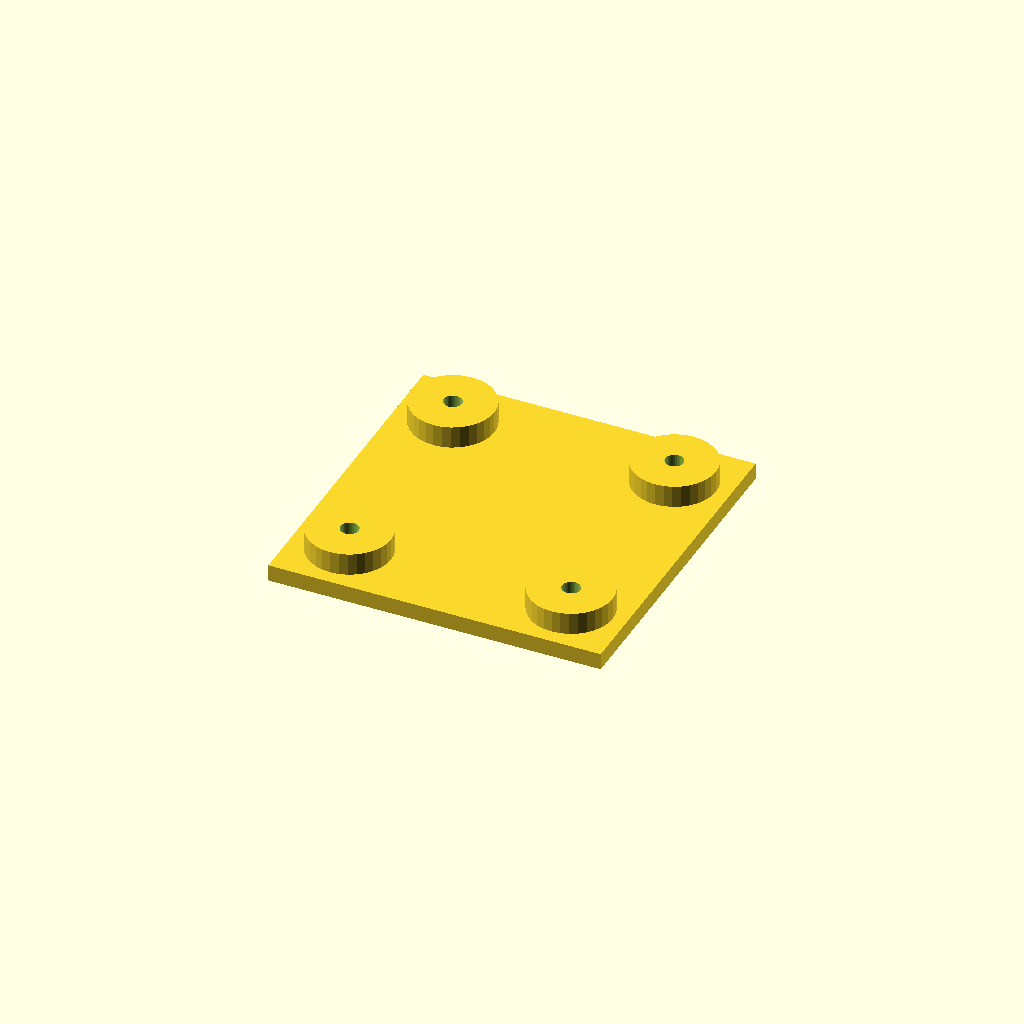
Cell 1: rendered with the file's own defaults.
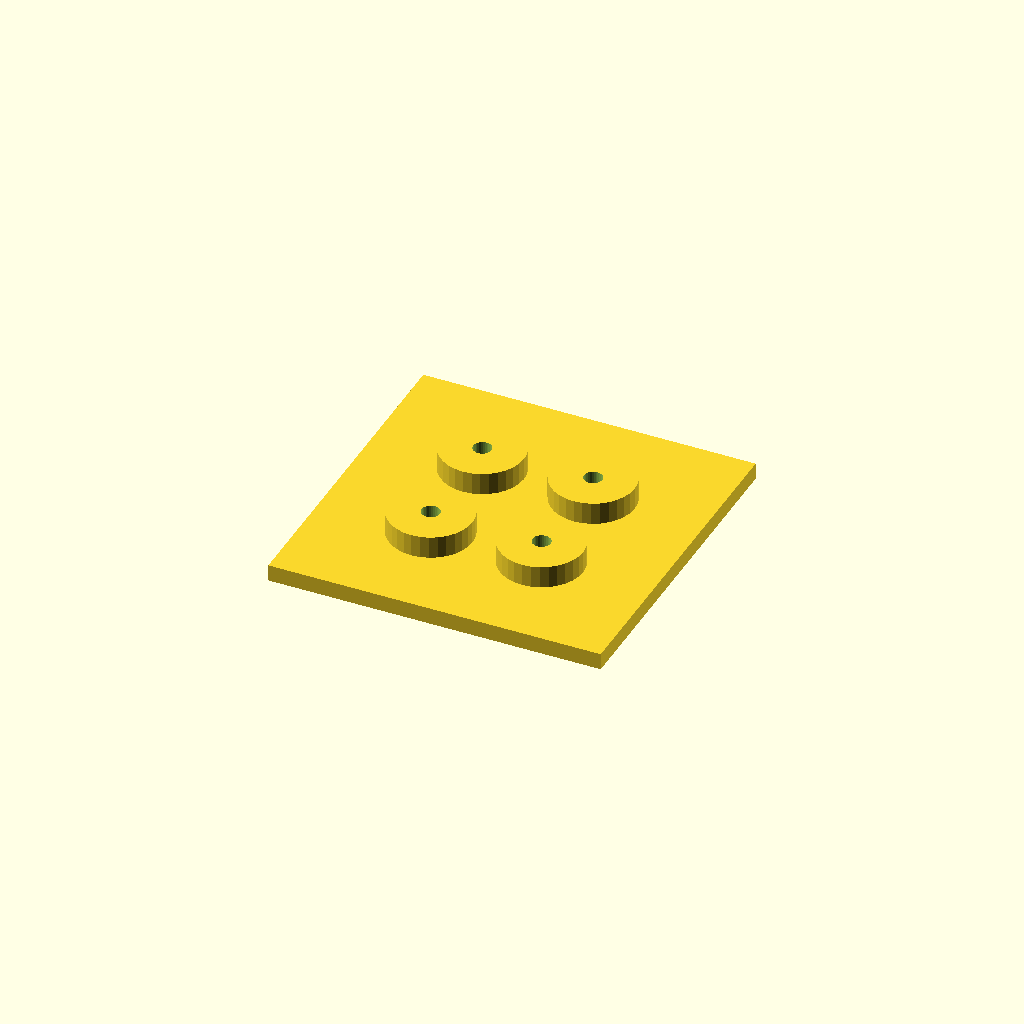
Cell 2: edge = 40 (everything else at default).
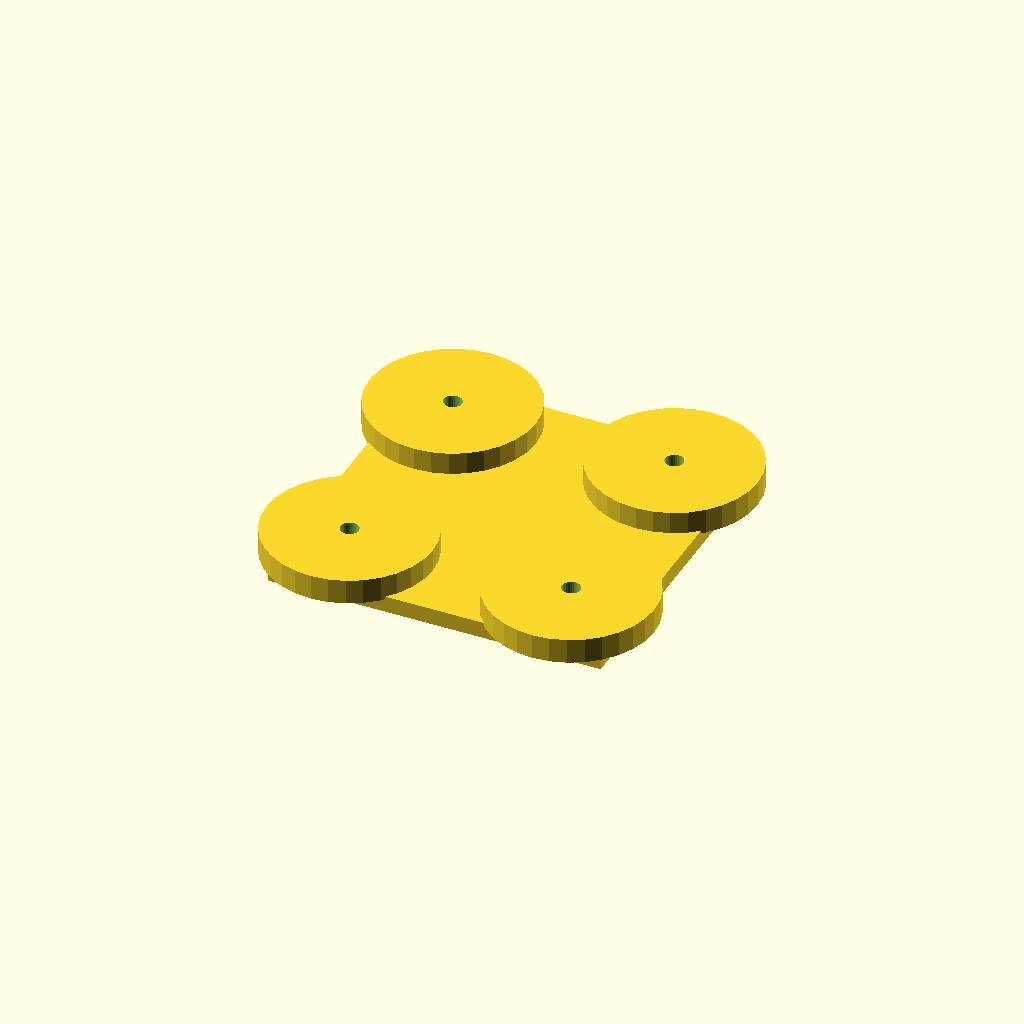
Cell 3 — boss_d set to 60, the other parameters unchanged.
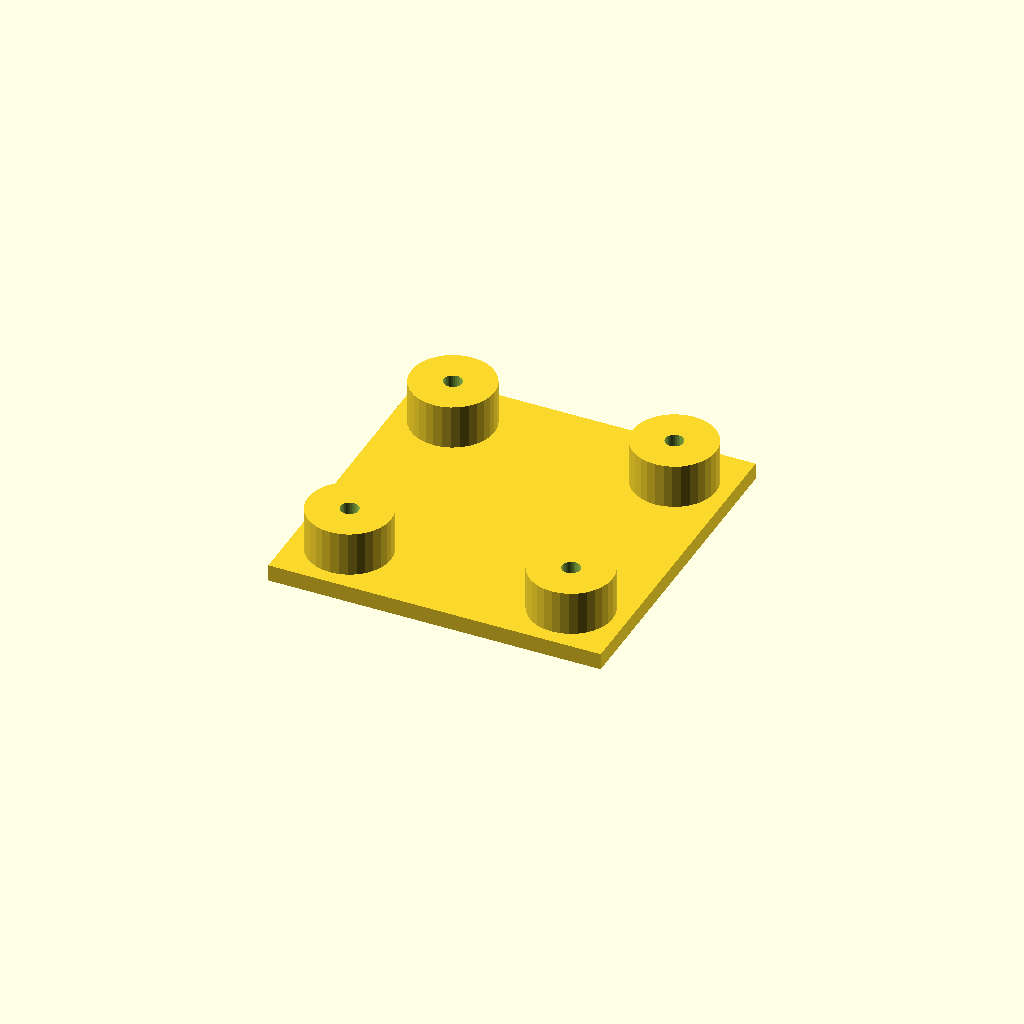
Cell 4 — boss_h set to 16, the other parameters unchanged.
One fixed orthographic camera (rotation 55°, 0°, 25°; colour scheme Cornfield) for every cell.
OpenSCAD source file optional_data/data/place1/anchorpads/part_0190.scad:
$fn = 32;

// ----------------------------------------------------------------------
// Anchor pads 120 x 120 x 14
// four corner bosses with anchor holes
// ----------------------------------------------------------------------

// --- parameters (mm) ---
plate = [120, 120, 6];  // base plate size (x, y, z)
pads = 4;               // boss count, one per corner
edge = 20;              // boss centre offset from the plate edge
boss_d = 30;            // boss diameter
boss_h = 8;             // boss height above the base plate
hole_d = 6.6;           // hole diameter

// --- derived feature positions (mm) ---
height = plate[2] + boss_h;      // = 14   overall height of the part
corner_x = plate[0] / 2 - edge;  // = 40   boss centre X
corner_y = plate[1] / 2 - edge;  // = 40   boss centre Y
feature_centers = [
  [corner_x, corner_y],
  [-corner_x, corner_y],
  [-corner_x, -corner_y],
  [corner_x, -corner_y]
];   // boss centres, anchor holes are drilled there

// base plate, four bosses standing on it, anchor holes all the way through
difference() {
  union() {
    cube(plate, center = true);
    for (centre = feature_centers)
      translate([centre[0], centre[1], plate[2] / 2 - 1])
        cylinder(d = boss_d, h = boss_h + 1);
  }
  for (centre = feature_centers)
    translate([centre[0], centre[1], -height])
      cylinder(d = hole_d, h = 2 * height + 2);  // through boss and plate
}
Customizer parameters (derived from the source; name, type, default, range or options):
plate: vector, default [120, 120, 6]
pads: number, default 4
edge: number, default 20
boss_d: number, default 30
boss_h: number, default 8
hole_d: number, default 6.6
